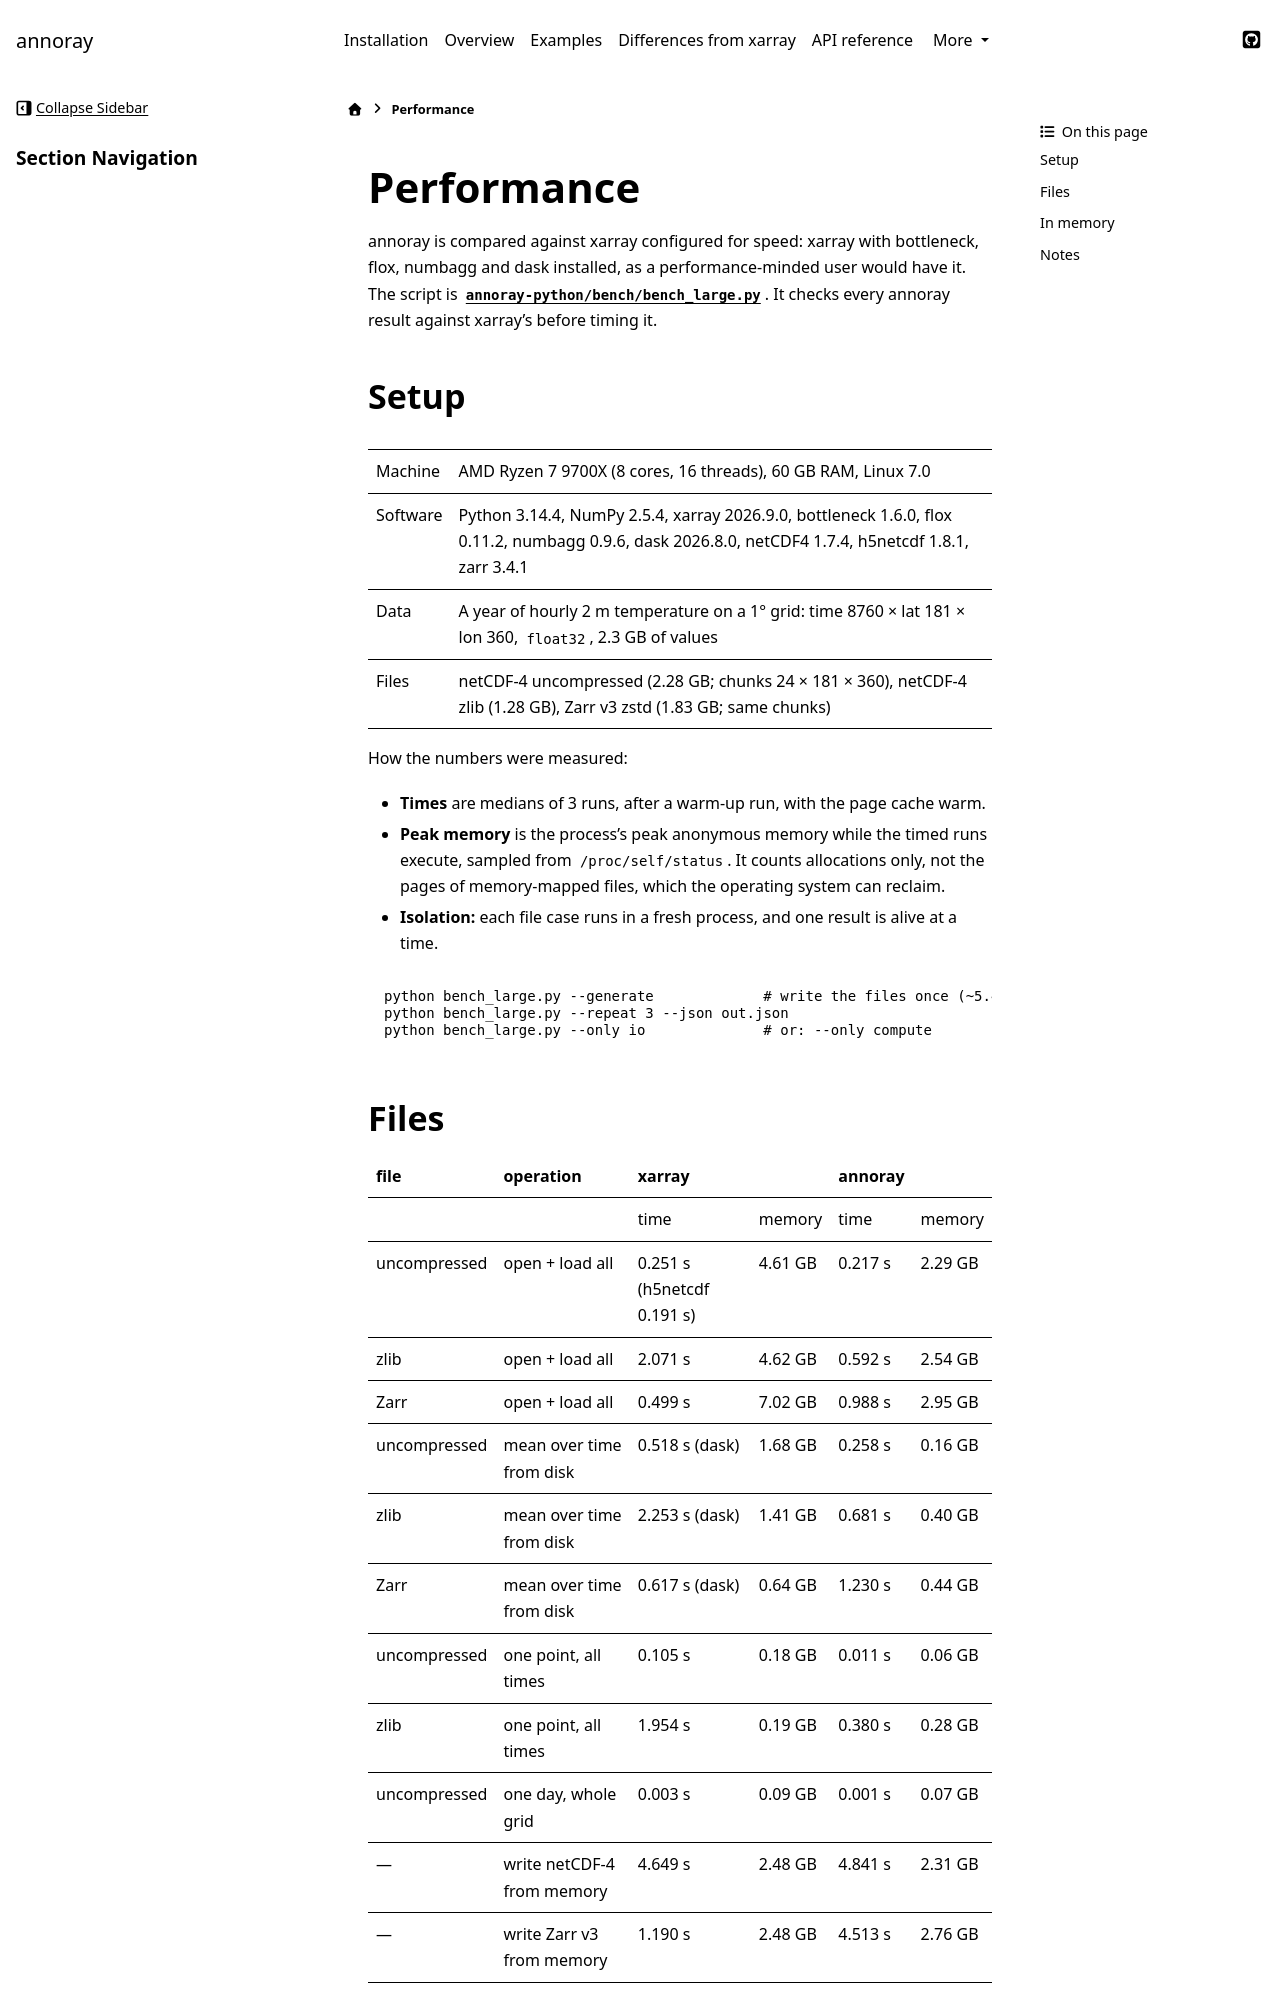

repository: sunipkm/annoray · page: 0.0.1-pre0/performance.html · generator: sphinx

# Performance

annoray is compared against xarray configured for speed: xarray with bottleneck, flox, numbagg
and dask installed, as a performance-minded user would have it. The script is
[`annoray-python/bench/bench_large.py`](https://github.com/sunipkm/annoray/blob/main/annoray-python/bench/bench_large.py). It checks
every annoray result against xarray's before timing it.

## Setup

| | |
|---|---|
| Machine | AMD Ryzen 7 9700X (8 cores, 16 threads), 60 GB RAM, Linux 7.0 |
| Software | Python 3.14.4, NumPy 2.5.4, xarray 2026.9.0, bottleneck 1.6.0, flox 0.11.2, numbagg 0.9.6, dask 2026.8.0, netCDF4 1.7.4, h5netcdf 1.8.1, zarr 3.4.1 |
| Data | A year of hourly 2 m temperature on a 1° grid: time 8760 × lat 181 × lon 360, `float32`, 2.3 GB of values |
| Files | netCDF-4 uncompressed (2.28 GB; chunks 24 × 181 × 360), netCDF-4 zlib (1.28 GB), Zarr v3 zstd (1.83 GB; same chunks) |

How the numbers were measured:

- **Times** are medians of 3 runs, after a warm-up run, with the page cache warm.
- **Peak memory** is the process's peak anonymous memory while the timed runs execute,
  sampled from `/proc/self/status`. It counts allocations only, not the pages of
  memory-mapped files, which the operating system can reclaim.
- **Isolation:** each file case runs in a fresh process, and one result is alive at a time.

```sh
python bench_large.py --generate             # write the files once (~5.4 GB)
python bench_large.py --repeat 3 --json out.json
python bench_large.py --only io              # or: --only compute
```
